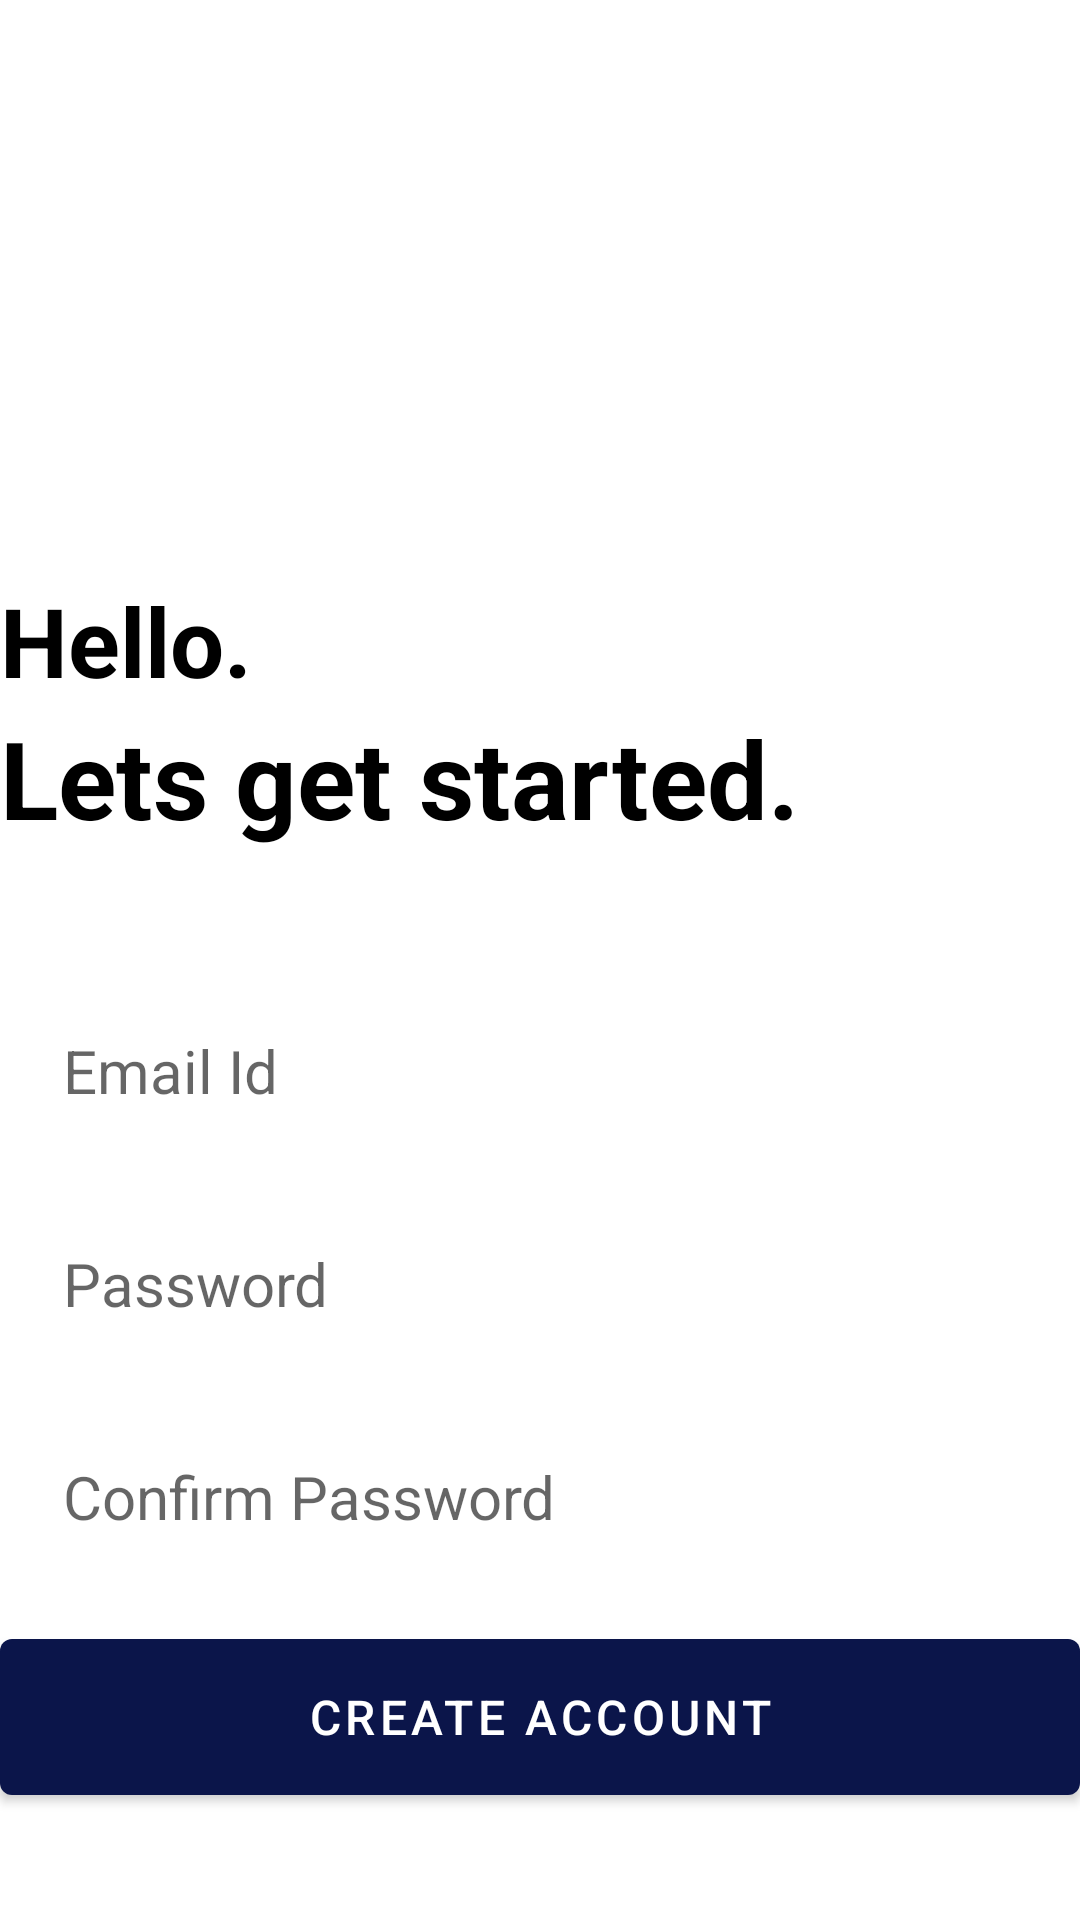

Layout XML and referenced resources for this Android screen:
<!-- AndroidManifest.xml: application theme Theme.MakesNotes -->
<!-- res/layout/activity_create_account.xml -->
<?xml version="1.0" encoding="utf-8"?>
<RelativeLayout xmlns:android="http://schemas.android.com/apk/res/android"
    xmlns:app="http://schemas.android.com/apk/res-auto"
    xmlns:tools="http://schemas.android.com/tools"
    android:layout_width="match_parent"
    android:layout_height="match_parent"
    android:layout_marginVertical="16dp"
    android:layout_marginHorizontal="32dp"
    tools:context=".CreateAccountActivity">
    <ImageView
        android:layout_width="128dp"
        android:layout_height="128dp"
        android:layout_centerHorizontal="true"
        android:layout_marginVertical="32dp"
        android:id="@+id/sign_up_icon"
        android:src="@drawable/signup"/>
    <LinearLayout
        android:layout_width="match_parent"
        android:layout_height="wrap_content"
        android:layout_below="@+id/sign_up_icon"
        android:id="@+id/hello_text"
        android:orientation="vertical">

        <TextView
            android:layout_width="match_parent"
            android:layout_height="wrap_content"
            android:text="Hello."
            android:textStyle="bold"
            android:textSize="32sp"
            android:textColor="@color/black"/>

        <TextView
            android:layout_width="match_parent"
            android:layout_height="wrap_content"
            android:text="Lets get started."
            android:textStyle="bold"
            android:textSize="36sp"
            android:textColor="@color/black"/>

    </LinearLayout>

    <LinearLayout
        android:layout_width="match_parent"
        android:layout_height="wrap_content"
        android:id="@+id/form_layout"
        android:layout_marginVertical="32dp"
        android:layout_below="@+id/hello_text"
        android:orientation="vertical">

        <EditText
            android:id="@+id/email_edit_text"
            android:layout_width="match_parent"
            android:layout_height="wrap_content"
            android:background="@drawable/rounded_corner"
            android:inputType="textEmailAddress"
            android:hint=" Email Id"
            android:textSize="20sp"
            android:padding="16dp"
            android:layout_marginTop="12dp"
            tools:ignore="TouchTargetSizeCheck">

        </EditText>

        <EditText
            android:id="@+id/password_edit_text"
            android:layout_width="match_parent"
            android:layout_height="wrap_content"
            android:background="@drawable/rounded_corner"
            android:inputType="textPassword"
            android:hint=" Password"
            android:textSize="20sp"
            android:padding="16dp"
            android:layout_marginTop="12dp"
            tools:ignore="TouchTargetSizeCheck">

        </EditText>

        <EditText
            android:id="@+id/confirm_password_edit_text"
            android:layout_width="match_parent"
            android:layout_height="wrap_content"
            android:background="@drawable/rounded_corner"
            android:inputType="textPassword"
            android:hint=" Confirm Password"
            android:textSize="20sp"
            android:padding="16dp"
            android:layout_marginTop="12dp"
            tools:ignore="TouchTargetSizeCheck">

        </EditText>

        <com.google.android.material.button.MaterialButton
            android:layout_width="match_parent"
            android:layout_height="64dp"
            android:id="@+id/create_account_button"
            android:text="Create Account"
            android:layout_marginTop="12dp"
            app:backgroundTint="#0B154A"
            app:rippleColor="@color/white"

            android:paddingVertical="12dp"
            android:textSize="16sp"

            />

        <ProgressBar
            android:layout_width="24dp"
            android:layout_height="64dp"
            android:id="@+id/progress_bar"
            android:layout_gravity="center"
            android:layout_marginTop="12dp"
            android:visibility="gone"/>

    </LinearLayout>

    <LinearLayout
        android:layout_width="match_parent"
        android:layout_height="wrap_content"
        android:layout_below="@+id/form_layout"
        android:orientation="horizontal"
        android:gravity="center">

        <TextView
            android:layout_width="wrap_content"
            android:layout_height="wrap_content"
            android:text="Already have an account  "/>

        <TextView
            android:layout_width="wrap_content"
            android:layout_height="wrap_content"
            android:id="@+id/login_textview_button"
            android:textStyle="bold"
            android:defaultFocusHighlightEnabled="true"

            android:textColor="#08103A"
            android:text="Login"/>
    </LinearLayout>



</RelativeLayout>
<!-- resources referenced by this layout -->
<resources>
  <color name="black">#FF000000</color>
  <color name="white">#FFFFFFFF</color>
  <style name="Theme.MakesNotes" parent="Theme.MaterialComponents.DayNight.NoActionBar">
          
          <item name="colorPrimary">@color/my_primary</item>
          <item name="colorPrimaryVariant">@color/my_primary</item>
          <item name="colorOnPrimary">@color/white</item>
          
          <item name="colorSecondary">@color/teal_200</item>
          <item name="colorSecondaryVariant">@color/teal_700</item>
          <item name="colorOnSecondary">@color/black</item>
          
          <item name="android:statusBarColor">@color/my_primary</item>
          
      </style>
  <color name="my_primary">#E8F5E1A6</color>
  <color name="teal_200">#FF03DAC5</color>
  <color name="teal_700">#FF018786</color>
</resources>
